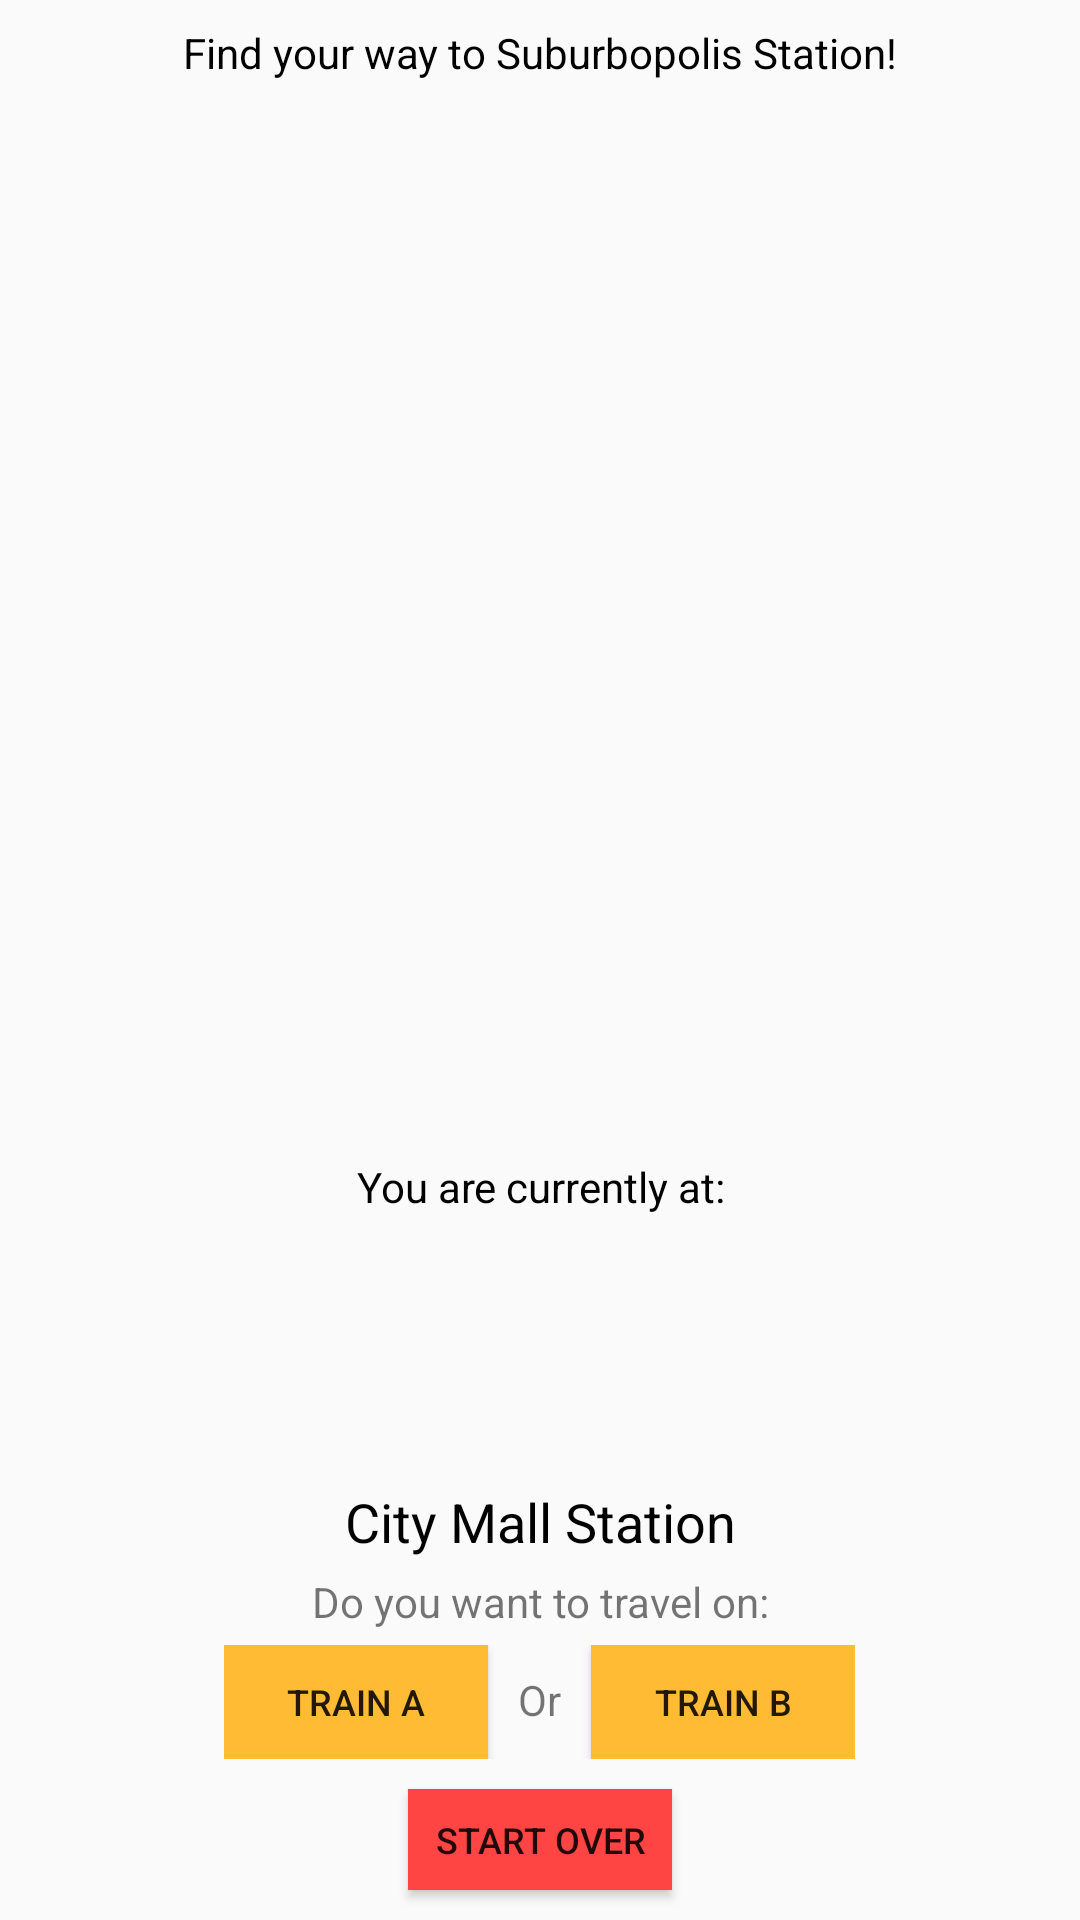

Android layout source for this screen:
<!-- AndroidManifest.xml: application theme AppTheme -->
<!-- res/layout/activity_fsa.xml -->
<?xml version="1.0" encoding="utf-8"?>
<android.support.constraint.ConstraintLayout xmlns:android="http://schemas.android.com/apk/res/android"
    xmlns:app="http://schemas.android.com/apk/res-auto"
    xmlns:tools="http://schemas.android.com/tools"
    android:layout_width="match_parent"
    android:layout_height="match_parent"
    tools:context=".FsaActivity">


    <TextView
        android:id="@+id/textView23"
        android:layout_width="wrap_content"
        android:layout_height="wrap_content"
        android:layout_marginEnd="8dp"
        android:layout_marginStart="8dp"
        android:layout_marginTop="8dp"
        android:text="Find your way to Suburbopolis Station!"
        android:textColor="@android:color/black"
        app:layout_constraintEnd_toEndOf="parent"
        app:layout_constraintStart_toStartOf="parent"
        app:layout_constraintTop_toTopOf="parent" />

    <ImageView
        android:id="@+id/imageView"
        android:layout_width="0dp"
        android:layout_height="0dp"
        android:layout_marginTop="8dp"
        app:layout_constraintBottom_toTopOf="@+id/linearLayout11"
        app:layout_constraintEnd_toEndOf="parent"
        app:layout_constraintStart_toStartOf="parent"
        app:layout_constraintTop_toBottomOf="@+id/textView23"
        app:srcCompat="@drawable/trainsylvania_blank" />

    <LinearLayout
        android:id="@+id/linearLayout11"
        android:layout_width="0dp"
        android:layout_height="259dp"
        android:layout_marginEnd="8dp"
        android:layout_marginStart="8dp"
        android:gravity="center"
        android:orientation="vertical"
        app:layout_constraintBottom_toBottomOf="parent"
        app:layout_constraintEnd_toEndOf="parent"
        app:layout_constraintStart_toStartOf="parent">

        <TextView
            android:id="@+id/tx_title"
            android:layout_width="match_parent"
            android:layout_height="wrap_content"
            android:layout_margin="5dp"
            android:text="You are currently at:"
            android:textAlignment="center"
            android:textColor="@android:color/black"
            android:textSize="14sp" />

        <ImageView
            android:id="@+id/img_station"
            android:layout_width="wrap_content"
            android:layout_height="75dp"
            android:layout_margin="5dp" />

        <TextView
            android:id="@+id/tv_station"
            android:layout_width="match_parent"
            android:layout_height="wrap_content"
            android:text="City Mall Station"
            android:textAlignment="center"
            android:textColor="@android:color/black"
            android:textSize="18sp" />

        <TextView
            android:id="@+id/textView25"
            android:layout_width="match_parent"
            android:layout_height="wrap_content"
            android:layout_margin="5dp"
            android:text="Do you want to travel on:"
            android:textAlignment="center" />

        <LinearLayout
            android:id="@+id/line_playing"
            android:layout_width="wrap_content"
            android:layout_height="38dp"
            android:orientation="horizontal"
            android:visibility="visible">

            <Button
                android:id="@+id/bt_train_a"
                android:layout_width="wrap_content"
                android:layout_height="wrap_content"
                android:layout_weight="1"
                android:background="@android:color/holo_orange_light"
                android:text="Train A"
                android:textSize="12sp" />

            <TextView
                android:id="@+id/textView27"
                android:layout_width="wrap_content"
                android:layout_height="wrap_content"
                android:layout_marginLeft="10dp"
                android:layout_marginRight="10dp"
                android:layout_weight="1"
                android:text="Or" />

            <Button
                android:id="@+id/bt_train_b"
                android:layout_width="wrap_content"
                android:layout_height="wrap_content"
                android:layout_weight="1"
                android:background="@android:color/holo_orange_light"
                android:text="Train B"
                android:textSize="12sp" />

        </LinearLayout>

        <Button
            android:id="@+id/bt_reset"
            android:layout_width="wrap_content"
            android:layout_height="27dp"
            android:layout_margin="10dp"
            android:layout_weight="1"
            android:background="@android:color/holo_red_light"
            android:text="Start Over"
            android:textSize="12sp" />
    </LinearLayout>

</android.support.constraint.ConstraintLayout>
<!-- resources referenced by this layout -->
<resources>
  <style name="AppTheme" parent="Theme.AppCompat.Light.NoActionBar">
          
          <item name="colorPrimary">@color/colorPrimary</item>
          <item name="colorPrimaryDark">@color/colorPrimaryDark</item>
          <item name="colorAccent">@color/colorAccent</item>
      </style>
  <color name="colorPrimary">#c40c41</color>
  <color name="colorPrimaryDark">#c40c41</color>
  <color name="colorAccent">#c40c41</color>
</resources>
